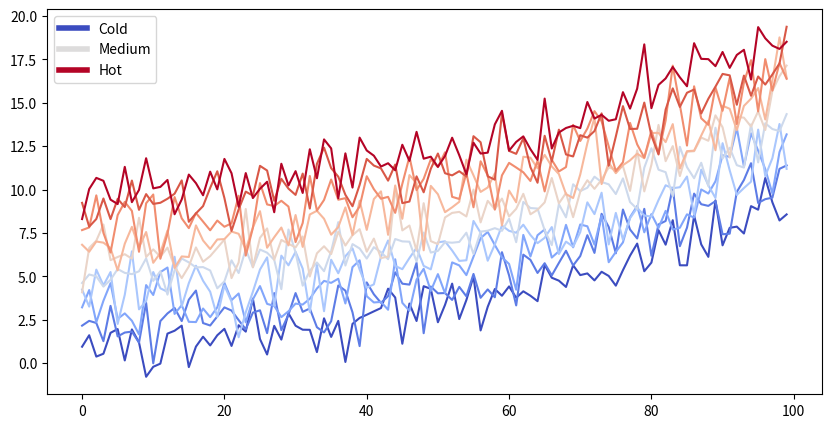

The matplotlib source for this figure:
#While we have used a text cell before, we now use a code cell.
# Lets start with some imports to create a simple plot
from matplotlib import rcParams, cycler
import matplotlib.pyplot as plt
import numpy as np
plt.ion()

np.random.seed(1963)# Fixing random state for reproducibility

N = 10
data = [np.logspace(0, 1, 100) + np.random.randn(100) + ii for ii in range(N)]
data = np.array(data).T
cmap = plt.cm.coolwarm
rcParams['axes.prop_cycle'] = cycler(color=cmap(np.linspace(0, 1, N)))


from matplotlib.lines import Line2D
custom_lines = [Line2D([0], [0], color=cmap(0.), lw=4),
                Line2D([0], [0], color=cmap(.5), lw=4),
                Line2D([0], [0], color=cmap(1.), lw=4)]

fig, ax = plt.subplots(figsize=(10, 5))
lines = ax.plot(data)
ax.legend(custom_lines, ['Cold', 'Medium', 'Hot'])